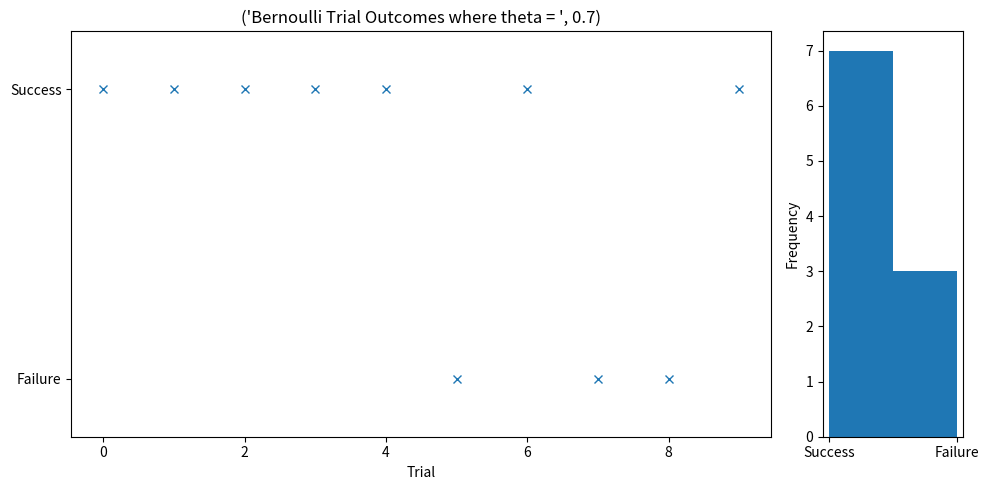

Generate this figure with matplotlib:
import numpy as np
import matplotlib.pyplot as plt
from matplotlib import gridspec

np.random.seed(50)

nobs = 10
theta = 0.7
Y = np.random.binomial(1, theta, nobs)

fig = plt.figure(figsize=(10,5))
gs = gridspec.GridSpec(1, 2, width_ratios=[5, 1])
ax1 = fig.add_subplot(gs[0])
ax2 = fig.add_subplot(gs[1])

ax1.plot(range(nobs), Y, 'x')
ax2.hist(-Y, bins=2)

ax1.yaxis.set(ticks=(0,1), ticklabels=('Failure', 'Success'))
ax2.xaxis.set(ticks=(-1,0), ticklabels=('Success', 'Failure'));

title = 'Bernoulli Trial Outcomes where theta = ', theta
ax1.set(title=title, xlabel='Trial', ylim=(-0.2, 1.2))
ax2.set(ylabel='Frequency')

fig.tight_layout()

plt.show()